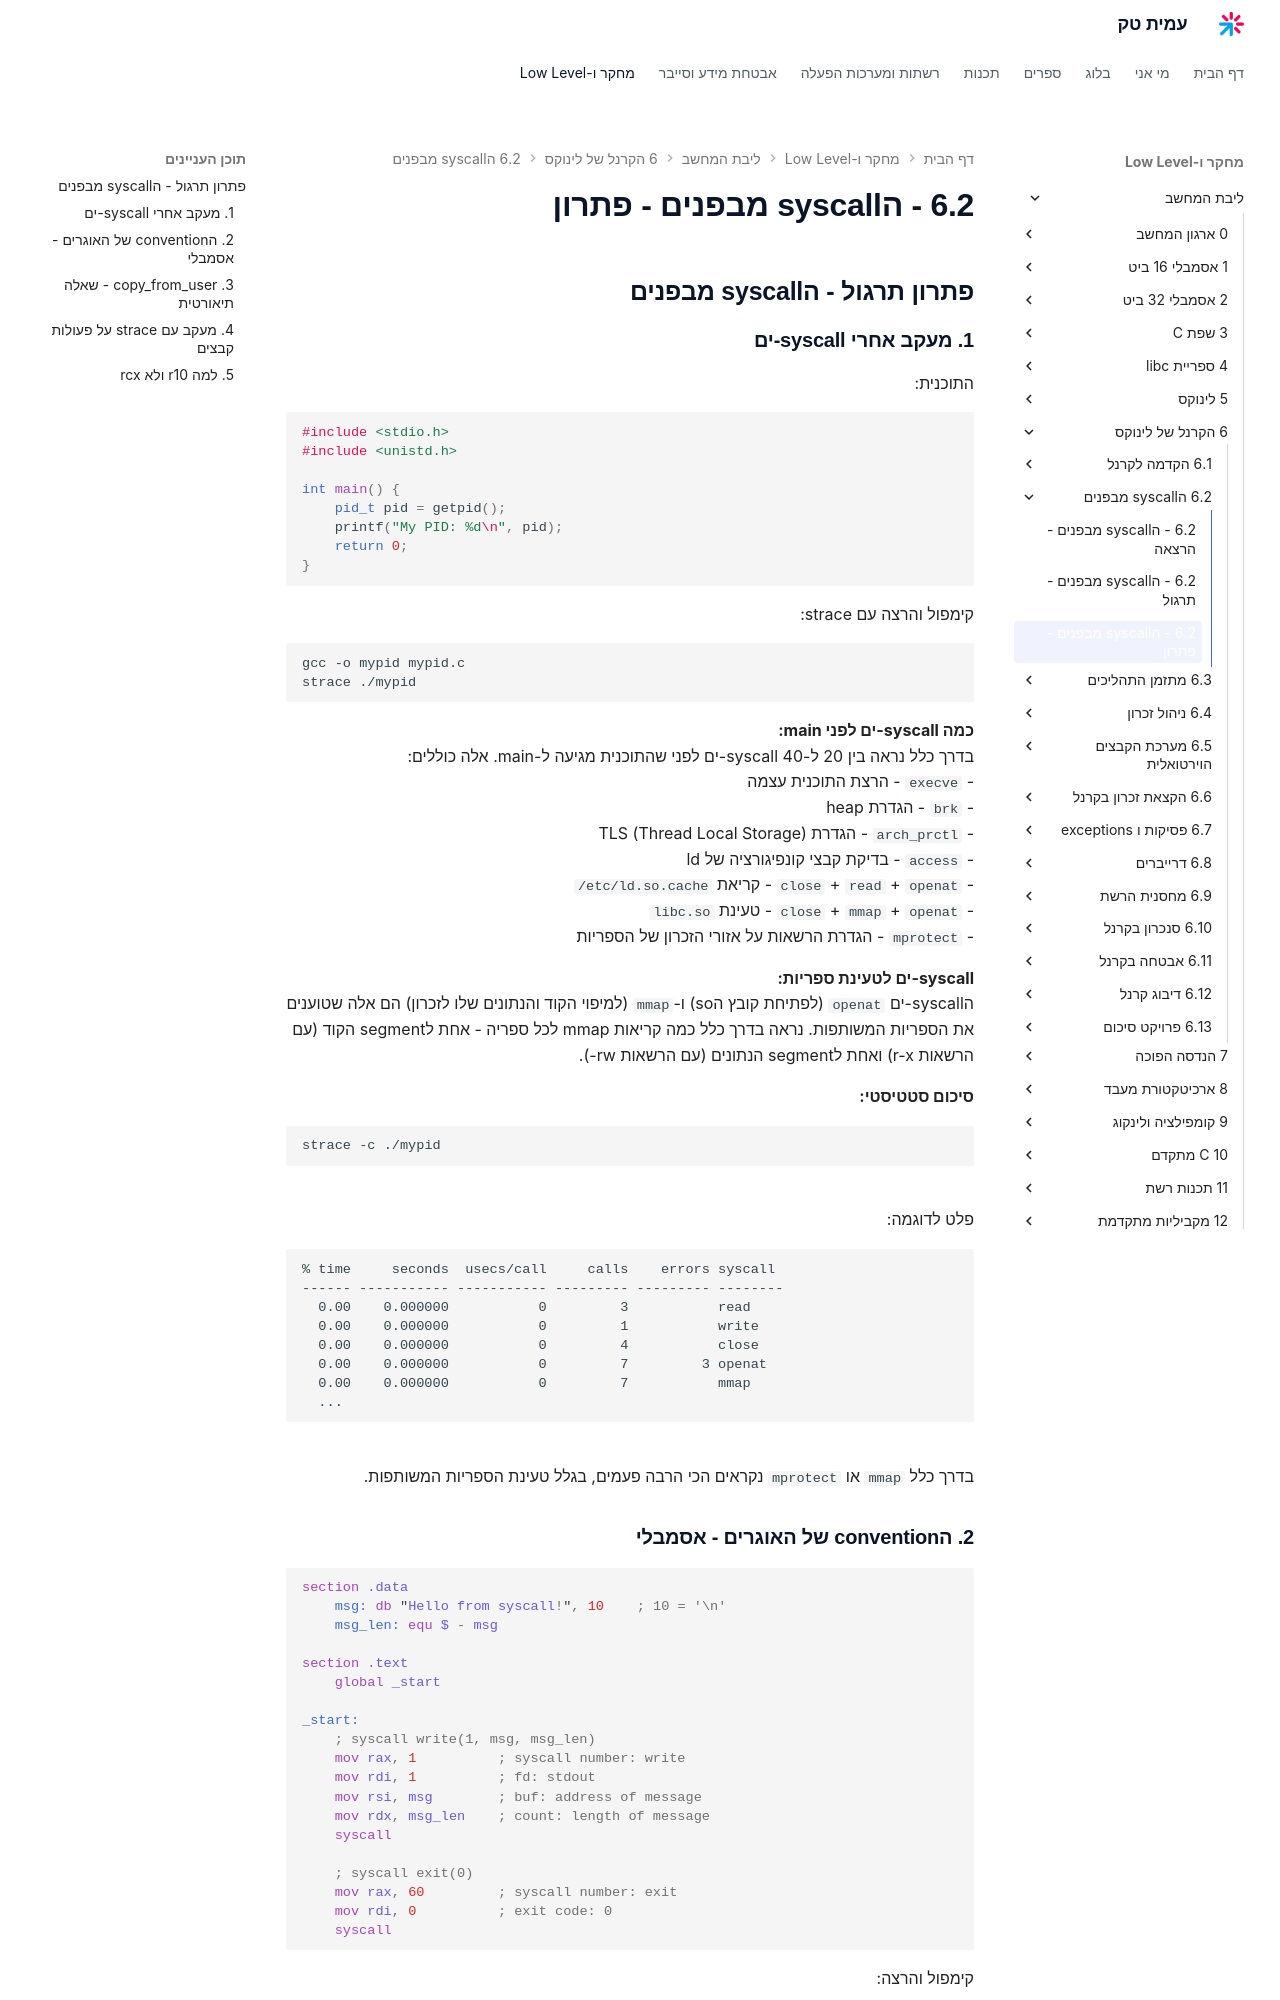

repository: AmitPinchasi/amittech · page: ליבת-המחשב/6 - הקרנל של לינוקס/6.2 - הsyscall מבפנים/6.2 - הsyscall מבפנים - פתרון/index.html · generator: mkdocs

## פתרון תרגול - הsyscall מבפנים

### 1. מעקב אחרי syscall-ים

התוכנית:
```c
#include <stdio.h>
#include <unistd.h>

int main() {
    pid_t pid = getpid();
    printf("My PID: %d\n", pid);
    return 0;
}
```

קימפול והרצה עם strace:
```bash
gcc -o mypid mypid.c
strace ./mypid
```

**כמה syscall-ים לפני main:**
בדרך כלל נראה בין 20 ל-40 syscall-ים לפני שהתוכנית מגיעה ל-main. אלה כוללים:
- `execve` - הרצת התוכנית עצמה
- `brk` - הגדרת heap
- `arch_prctl` - הגדרת TLS (Thread Local Storage)
- `access` - בדיקת קבצי קונפיגורציה של ld
- `openat` + `read` + `close` - קריאת `/etc/ld.so.cache`
- `openat` + `mmap` + `close` - טעינת `libc.so`
- `mprotect` - הגדרת הרשאות על אזורי הזכרון של הספריות

**syscall-ים לטעינת ספריות:**
הsyscall-ים `openat` (לפתיחת קובץ הso) ו-`mmap` (למיפוי הקוד והנתונים שלו לזכרון) הם אלה שטוענים את הספריות המשותפות. נראה בדרך כלל כמה קריאות mmap לכל ספריה - אחת לsegment הקוד (עם הרשאות r-x) ואחת לsegment הנתונים (עם הרשאות rw-).

**סיכום סטטיסטי:**
```bash
strace -c ./mypid
```
פלט לדוגמה:
```
% time     seconds  usecs/call     calls    errors syscall
------ ----------- ----------- --------- --------- --------
  0.00    0.000000           0         3           read
  0.00    0.000000           0         1           write
  0.00    0.000000           0         4           close
  0.00    0.000000           0         7         3 openat
  0.00    0.000000           0         7           mmap
  ...
```
בדרך כלל `mmap` או `mprotect` נקראים הכי הרבה פעמים, בגלל טעינת הספריות המשותפות.

### 2. הconvention של האוגרים - אסמבלי

```asm
section .data
    msg: db "Hello from syscall!", 10    ; 10 = '\n'
    msg_len: equ $ - msg

section .text
    global _start

_start:
    ; syscall write(1, msg, msg_len)
    mov rax, 1          ; syscall number: write
    mov rdi, 1          ; fd: stdout
    mov rsi, msg        ; buf: address of message
    mov rdx, msg_len    ; count: length of message
    syscall

    ; syscall exit(0)
    mov rax, 60         ; syscall number: exit
    mov rdi, 0          ; exit code: 0
    syscall
```

קימפול והרצה:
```bash
nasm -f elf64 program.asm -o program.o
ld program.o -o program
./program
```

פלט:
```
Hello from syscall!
```

נקודות חשובות:
- אין כאן libc בכלל - התוכנית מדברת ישירות עם הקרנל
- נקודת הכניסה היא `_start` ולא `main` (כי main היא convention של libc)
- חייבים לקרוא ל-exit בסוף, כי אין libc שעושה את זה בשבילנו. אם לא נקרא ל-exit, התוכנית תמשיך לבצע זבל מהזכרון ותקרוס
